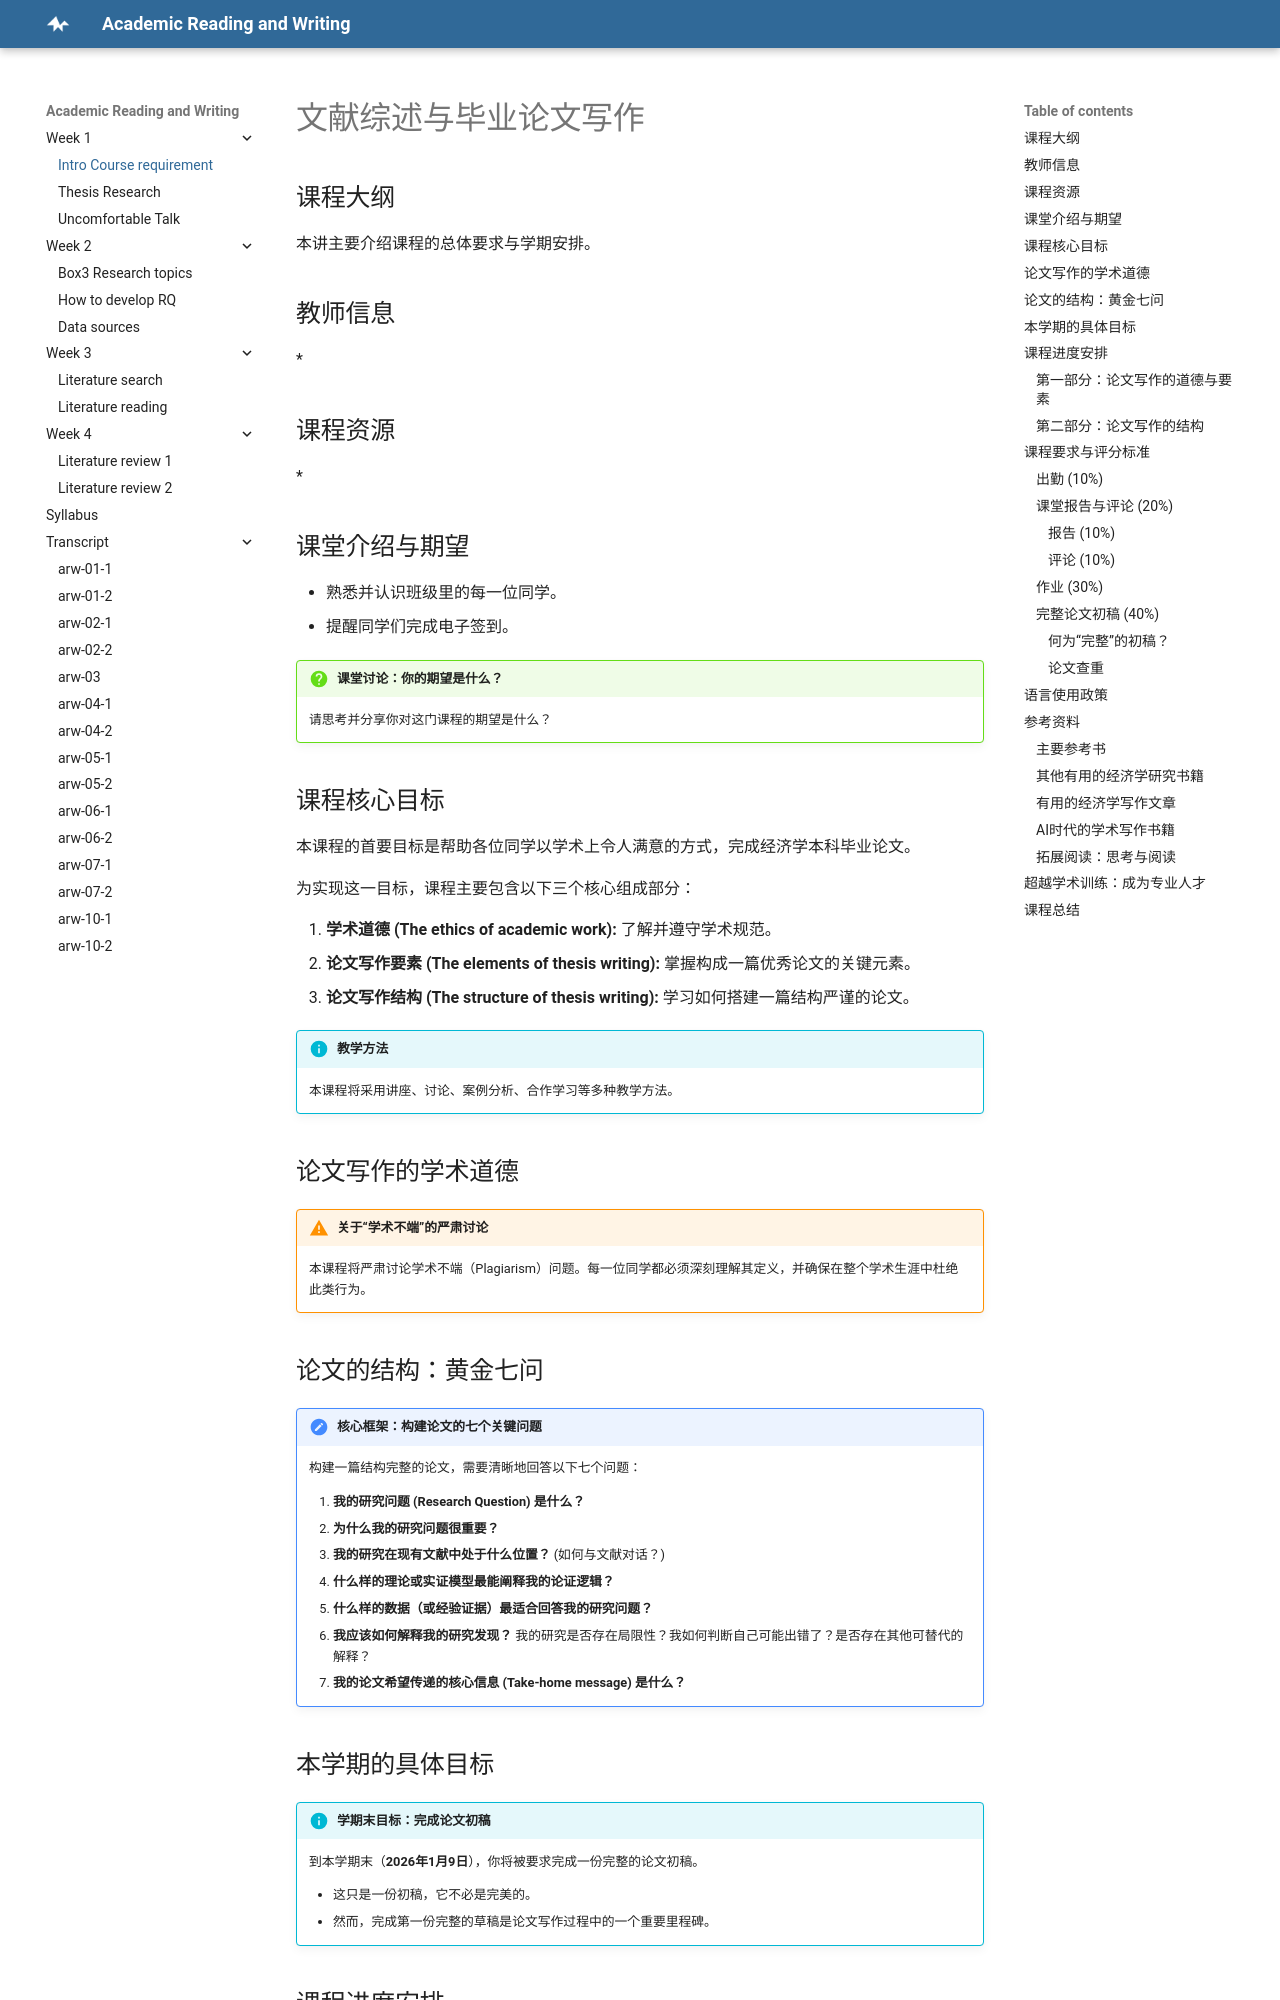

repository: concinna/arw · page: index.html · generator: mkdocs

# 文献综述与毕业论文写作

## 课程大纲

本讲主要介绍课程的总体要求与学期安排。

## 教师信息

*

## 课程资源

*

## 课堂介绍与期望

-   熟悉并认识班级里的每一位同学。
-   提醒同学们完成电子签到。

!!! question "课堂讨论：你的期望是什么？"
    请思考并分享你对这门课程的期望是什么？

## 课程核心目标

本课程的首要目标是帮助各位同学以学术上令人满意的方式，完成经济学本科毕业论文。

为实现这一目标，课程主要包含以下三个核心组成部分：

1.  **学术道德 (The ethics of academic work):** 了解并遵守学术规范。
2.  **论文写作要素 (The elements of thesis writing):** 掌握构成一篇优秀论文的关键元素。
3.  **论文写作结构 (The structure of thesis writing):** 学习如何搭建一篇结构严谨的论文。

!!! info "教学方法"
    本课程将采用讲座、讨论、案例分析、合作学习等多种教学方法。

## 论文写作的学术道德

!!! warning "关于“学术不端”的严肃讨论"
    本课程将严肃讨论学术不端（Plagiarism）问题。每一位同学都必须深刻理解其定义，并确保在整个学术生涯中杜绝此类行为。

## 论文的结构：黄金七问

!!! note "核心框架：构建论文的七个关键问题"
    构建一篇结构完整的论文，需要清晰地回答以下七个问题：

    1.  **我的研究问题 (Research Question) 是什么？**
    2.  **为什么我的研究问题很重要？**
    3.  **我的研究在现有文献中处于什么位置？** (如何与文献对话？)
    4.  **什么样的理论或实证模型最能阐释我的论证逻辑？**
    5.  **什么样的数据（或经验证据）最适合回答我的研究问题？**
    6.  **我应该如何解释我的研究发现？** 我的研究是否存在局限性？我如何判断自己可能出错了？是否存在其他可替代的解释？
    7.  **我的论文希望传递的核心信息 (Take-home message) 是什么？**

## 本学期的具体目标

!!! info "学期末目标：完成论文初稿"
    到本学期末（**2026年1月9日**），你将被要求完成一份完整的论文初稿。

    -   这只是一份初稿，它不必是完美的。
    -   然而，完成第一份完整的草稿是论文写作过程中的一个重要里程碑。

## 课程进度安排

### 第一部分：论文写作的道德与要素

| 周次 (Weeks) | 核心主题 | 重要节点与作业 |
| :--- | :--- | :--- |
| **Week 1** | 课程导论：什么是论文？什么是研究？<br>关于学术不端的严肃讨论 | |
| **Week 2** | 如何提出研究问题 (RQ)？<br>数据来源与处理 | |
| **Week 3-4** | 文献检索与阅读 | **第4周：** 作业一截止 |
| **Week 4-5-6**| 文献综述的写作 | **第6周：** 开始课堂报告 |
| **Week 7-8** | 学术引用的规范 | **第10周：** 作业二截止 |

!!! tip "前期准备阶段 (前五周)"
    -   在前五周，你需要积极探索并初步确定你的潜在论文主题。
    -   与你的指导老师保持沟通，并按时完成作业。
    -   此阶段不安排课堂报告。
